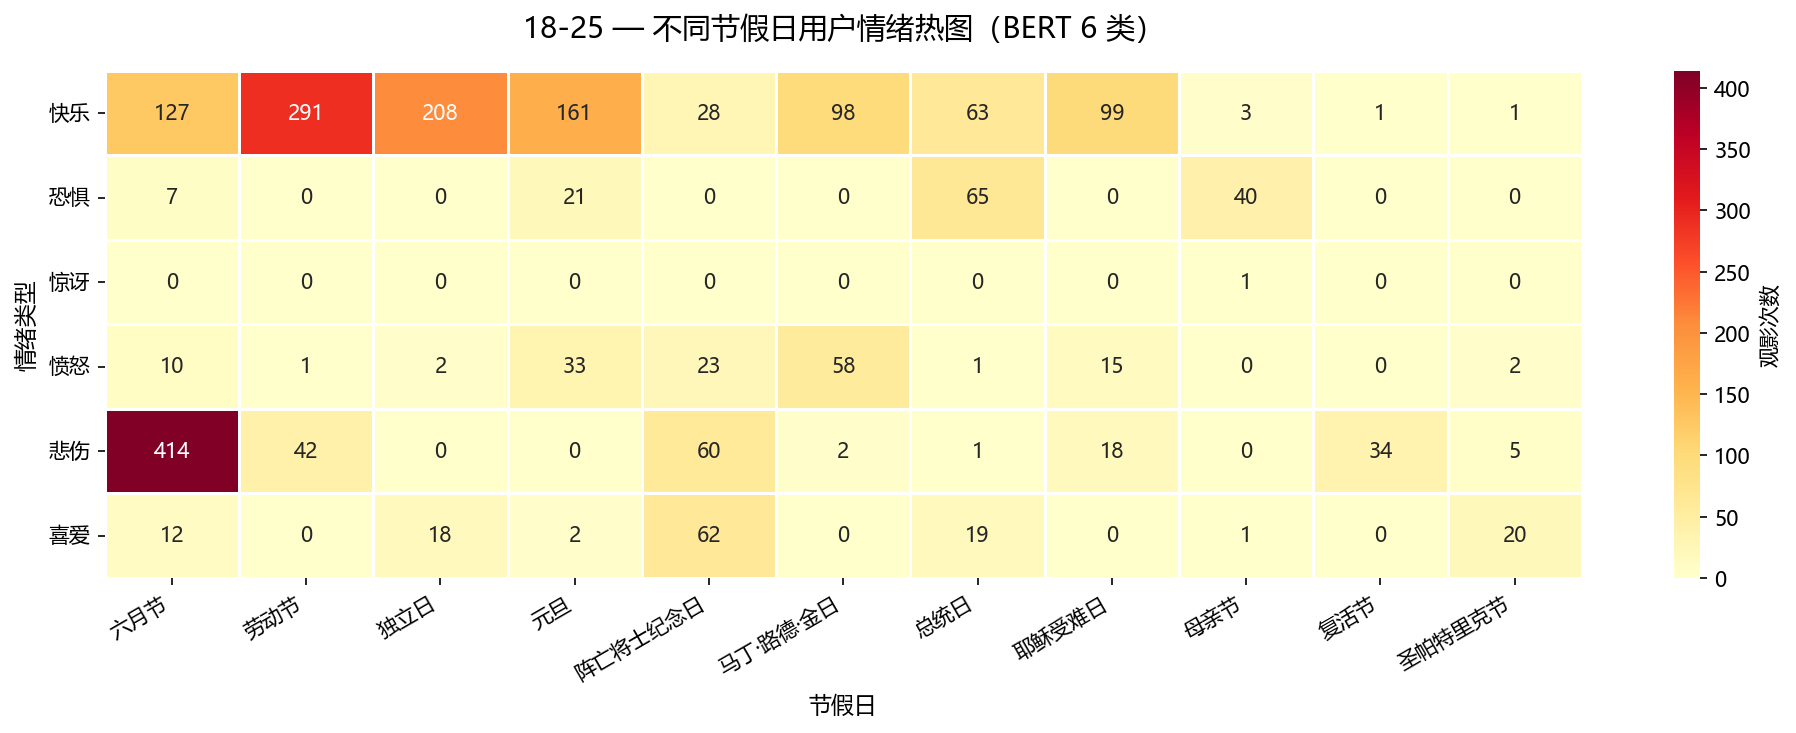

The table this chart was drawn from, first rows:
emotion, 六月节, 劳动节, 独立日, 元旦, 阵亡将士纪念日, 马丁·路德·金日, 总统日, 耶稣受难日, 母亲节, 复活节, 圣帕特里克节
快乐, 127, 291, 208, 161, 28, 98, 63, 99, 3, 1, 1
恐惧, 7, 0, 0, 21, 0, 0, 65, 0, 40, 0, 0
惊讶, 0, 0, 0, 0, 0, 0, 0, 0, 1, 0, 0
愤怒, 10, 1, 2, 33, 23, 58, 1, 15, 0, 0, 2
悲伤, 414, 42, 0, 0, 60, 2, 1, 18, 0, 34, 5
喜爱, 12, 0, 18, 2, 62, 0, 19, 0, 1, 0, 20
